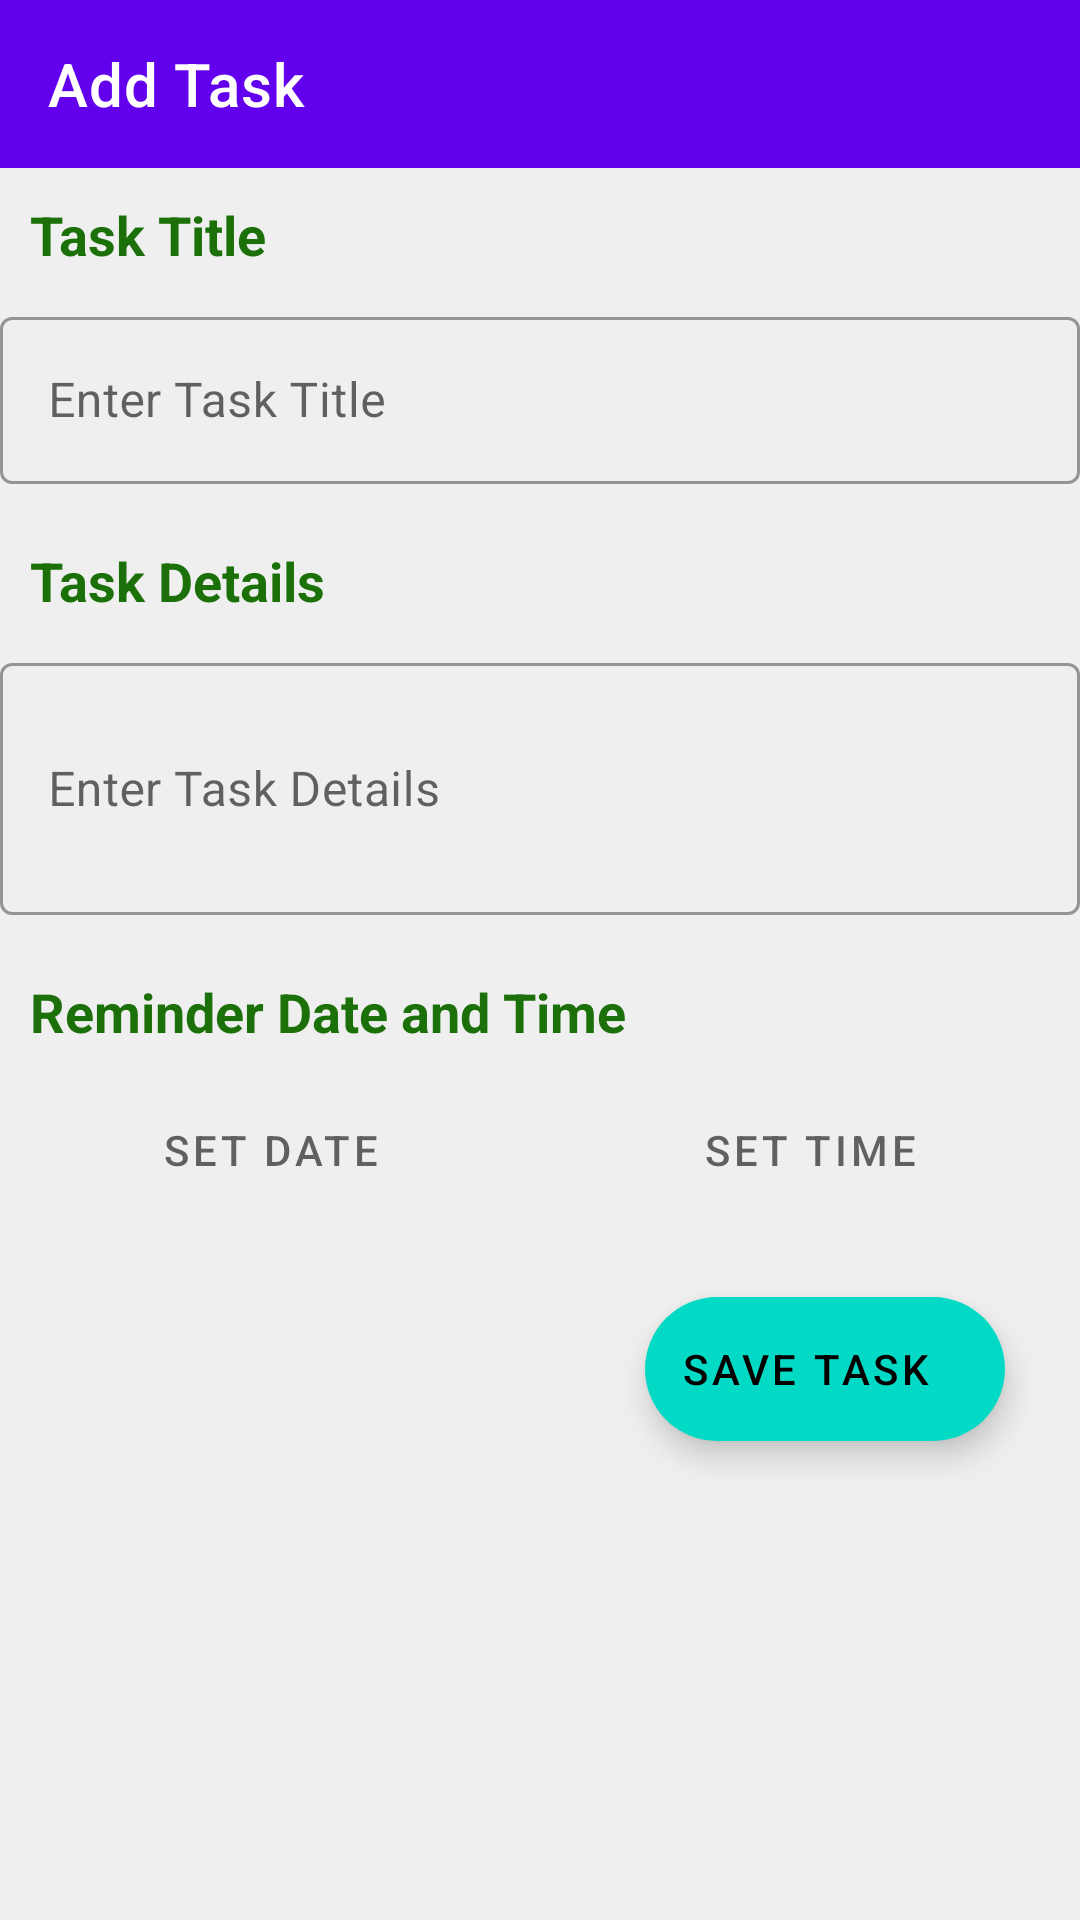

Here is an Android app screen rendered from its layout file. Give the layout XML and the strings, colors and styles it references.
<!-- AndroidManifest.xml: application theme Theme.NoteMemo -->
<!-- res/layout/activity_task_activity.xml -->
<?xml version="1.0" encoding="utf-8"?>
<LinearLayout xmlns:android="http://schemas.android.com/apk/res/android"
    xmlns:app="http://schemas.android.com/apk/res-auto"
    xmlns:tools="http://schemas.android.com/tools"
    android:layout_width="match_parent"
    android:layout_height="match_parent"

    android:layout_weight="1"
    android:background="#19A570"
    android:backgroundTint="#EFEFEF"
    android:backgroundTintMode="src_over"
    android:orientation="vertical"
    tools:context=".TaskActivity">


    <com.google.android.material.appbar.AppBarLayout
        android:layout_width="match_parent"
        android:layout_height="wrap_content">

        <com.google.android.material.appbar.MaterialToolbar
            android:id="@+id/topAppBar"
            style="@style/Widget.MaterialComponents.Toolbar.Primary"
            android:layout_width="match_parent"
            android:layout_height="?attr/actionBarSize"
            app:title="Add Task" />

    </com.google.android.material.appbar.AppBarLayout>

    <TextView
        android:layout_width="match_parent"
        android:layout_height="wrap_content"
        android:layout_margin="10sp"

        android:text="Task Title"
        android:textColor="#1C7009"
        android:textSize="18sp"
        android:textStyle="bold" />

    <com.google.android.material.textfield.TextInputLayout
        android:id="@+id/outlinedTextField"
        style="@style/Widget.MaterialComponents.TextInputLayout.OutlinedBox"
        android:layout_width="match_parent"
        android:layout_height="wrap_content"
        android:hint="Enter Task Title">

        <com.google.android.material.textfield.TextInputEditText
            android:id="@+id/title_input"
            android:layout_width="match_parent"
            android:layout_height="wrap_content"
            android:layout_marginTop="10sp"
            android:layout_marginBottom="10sp"
            android:focusable="auto"
            android:textColor="#B53030" />

    </com.google.android.material.textfield.TextInputLayout>

    <TextView
        android:layout_width="match_parent"
        android:layout_height="wrap_content"
        android:layout_margin="10sp"
        android:layout_marginTop="10sp"
        android:layout_marginBottom="10sp"
        android:text="Task Details"
        android:textColor="#1C7009"
        android:textSize="18sp"
        android:textStyle="bold" />

    <com.google.android.material.textfield.TextInputLayout
        android:id="@+id/outlinedTextField"
        style="@style/Widget.MaterialComponents.TextInputLayout.OutlinedBox"
        android:layout_width="match_parent"
        android:layout_height="wrap_content"
        android:hint="Enter Task Details">

        <com.google.android.material.textfield.TextInputEditText
            android:id="@+id/desc_input"
            android:layout_width="match_parent"
            android:layout_height="84dp"
            android:layout_marginTop="10sp"
            android:layout_marginBottom="10sp"
            android:focusable="auto"
            android:lines="8"
            android:textColor="#B53030" />

    </com.google.android.material.textfield.TextInputLayout>

    <TextView
        android:layout_width="match_parent"
        android:layout_height="wrap_content"
        android:layout_margin="10sp"

        android:layout_marginTop="10sp"
        android:layout_marginBottom="10sp"
        android:text="Reminder Date and Time"
        android:textColor="#1C7009"
        android:textSize="18sp"
        android:textStyle="bold" />

    <LinearLayout
        android:layout_width="match_parent"
        android:layout_height="wrap_content"
        android:orientation="horizontal">

        <Button
            android:id="@+id/date_input"
            style="?attr/materialButtonOutlinedStyle"
            android:layout_width="wrap_content"
            android:layout_height="wrap_content"
            android:layout_marginLeft="10sp"
            android:layout_marginRight="10sp"
            android:layout_weight="1"

            android:hint="SET DATE"
            app:iconTint="@color/purple_200" />

        <Button
            android:id="@+id/time_input"
            style="?attr/materialButtonOutlinedStyle"
            android:layout_width="wrap_content"
            android:layout_height="wrap_content"
            android:layout_marginLeft="10sp"
            android:layout_marginRight="10sp"
            android:layout_weight="1"

            android:hint="SET TIME" />

    </LinearLayout>

    <LinearLayout
        android:layout_width="match_parent"
        android:layout_height="wrap_content"
        android:orientation="horizontal" />

    <com.google.android.material.floatingactionbutton.ExtendedFloatingActionButton
        android:id="@+id/save"
        android:layout_width="wrap_content"
        android:layout_height="wrap_content"
        android:layout_gravity="bottom|right"
        android:layout_margin="25sp"

        android:text="SAVE TASK" />

</LinearLayout>
<!-- resources referenced by this layout -->
<resources>
  <style name="Theme.NoteMemo" parent="Theme.MaterialComponents.DayNight.DarkActionBar">
          
          <item name="colorPrimary">@color/purple_500</item>
          <item name="colorPrimaryVariant">@color/purple_700</item>
          <item name="colorOnPrimary">@color/white</item>
          
          <item name="colorSecondary">@color/teal_200</item>
          <item name="colorSecondaryVariant">@color/teal_700</item>
          <item name="colorOnSecondary">@color/black</item>
          
          <item name="android:statusBarColor" tools:targetApi="l">?attr/colorPrimaryVariant</item>
          
      </style>
  <!-- not gathered from this repository: default colours our renderer supplied (Android Studio template values) -->
  <color name="purple_200">#FFBB86FC</color>
  <color name="purple_500">#FF6200EE</color>
  <color name="purple_700">#FF3700B3</color>
  <color name="teal_200">#FF03DAC5</color>
  <color name="teal_700">#FF018786</color>
  <color name="black">#FF000000</color>
  <color name="white">#FFFFFFFF</color>
</resources>
